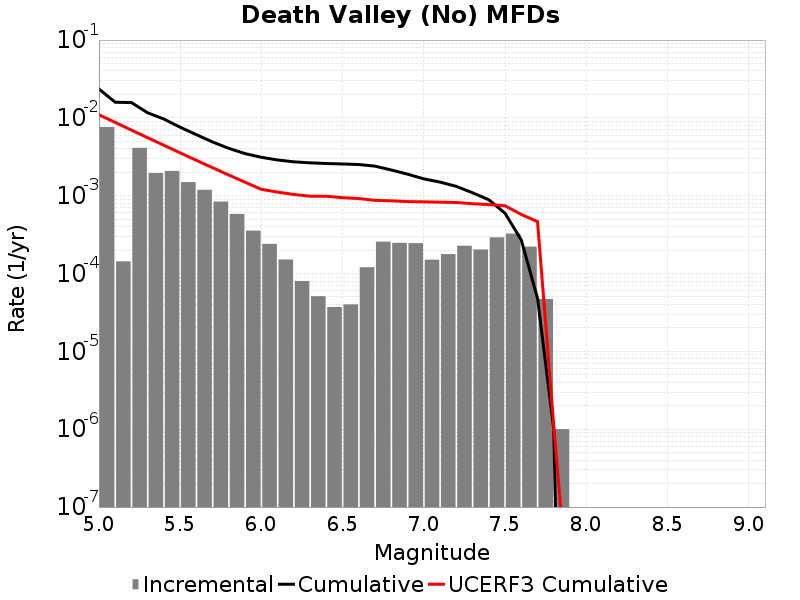

Source data for this figure (header and first rows):
Magnitude, Incremental Rate, Cumulative Rate, UCERF3 Cumulative Rate
5.05, 0.007631, 0.02352, 0.01098
5.15, 1.4343018E-4, 0.01589, 0.008745
5.25, 0.004122, 0.01574, 0.006971
5.35, 0.001954, 0.01162, 0.005563
5.45, 0.002081, 0.009666, 0.004444
5.55, 0.001496, 0.007585, 0.003555
5.65, 0.001191, 0.006088, 0.002849
5.75, 8.405209E-4, 0.004898, 0.002288
5.85, 5.827478E-4, 0.004057, 0.001843
5.95, 3.560679E-4, 0.003474, 0.001489
6.05, 2.4072197E-4, 0.003118, 0.001208
6.15, 1.5145424E-4, 0.002878, 0.001113
6.25, 8.024066E-5, 0.002726, 0.001037
6.35, 5.115342E-5, 0.002646, 9.865968E-4
6.45, 3.7111306E-5, 0.002595, 9.847495E-4
6.55, 4.012033E-5, 0.002558, 9.43985E-4
6.65, 1.20360986E-4, 0.002518, 9.195332E-4
6.75, 2.5677012E-4, 0.002397, 8.71744E-4
6.85, 2.4774304E-4, 0.00214, 8.600054E-4
6.95, 2.45737E-4, 0.001893, 8.414679E-4
7.05, 1.5045123E-4, 0.001647, 8.349729E-4
7.15, 1.7753245E-4, 0.001496, 8.2556414E-4
7.25, 2.2768286E-4, 0.001319, 8.1876287E-4
7.35, 2.0361067E-4, 0.001091, 7.8959484E-4
7.45, 2.918754E-4, 8.876623E-4, 7.6926965E-4
7.55, 3.2597766E-4, 5.957869E-4, 7.4253295E-4
7.65, 2.2166481E-4, 2.698092E-4, 5.748078E-4
7.75, 4.7141388E-5, 4.8144393E-5, 4.6411666E-4
7.85, 1.0030083E-6, 1.0030083E-6, 1.1175662E-6
7.95, 0.0, 0.0, 3.6808274E-9
8.05, 0.0, 0.0, 0.0
8.15, 0.0, 0.0, 0.0
8.25, 0.0, 0.0, 0.0
8.35, 0.0, 0.0, 0.0
8.45, 0.0, 0.0, 0.0
8.55, 0.0, 0.0, 0.0
8.65, 0.0, 0.0, 0.0
8.75, 0.0, 0.0, 0.0
8.85, 0.0, 0.0, 0.0
8.95, 0.0, 0.0, 0.0
9.05, 0.0, 0.0, 0.0
